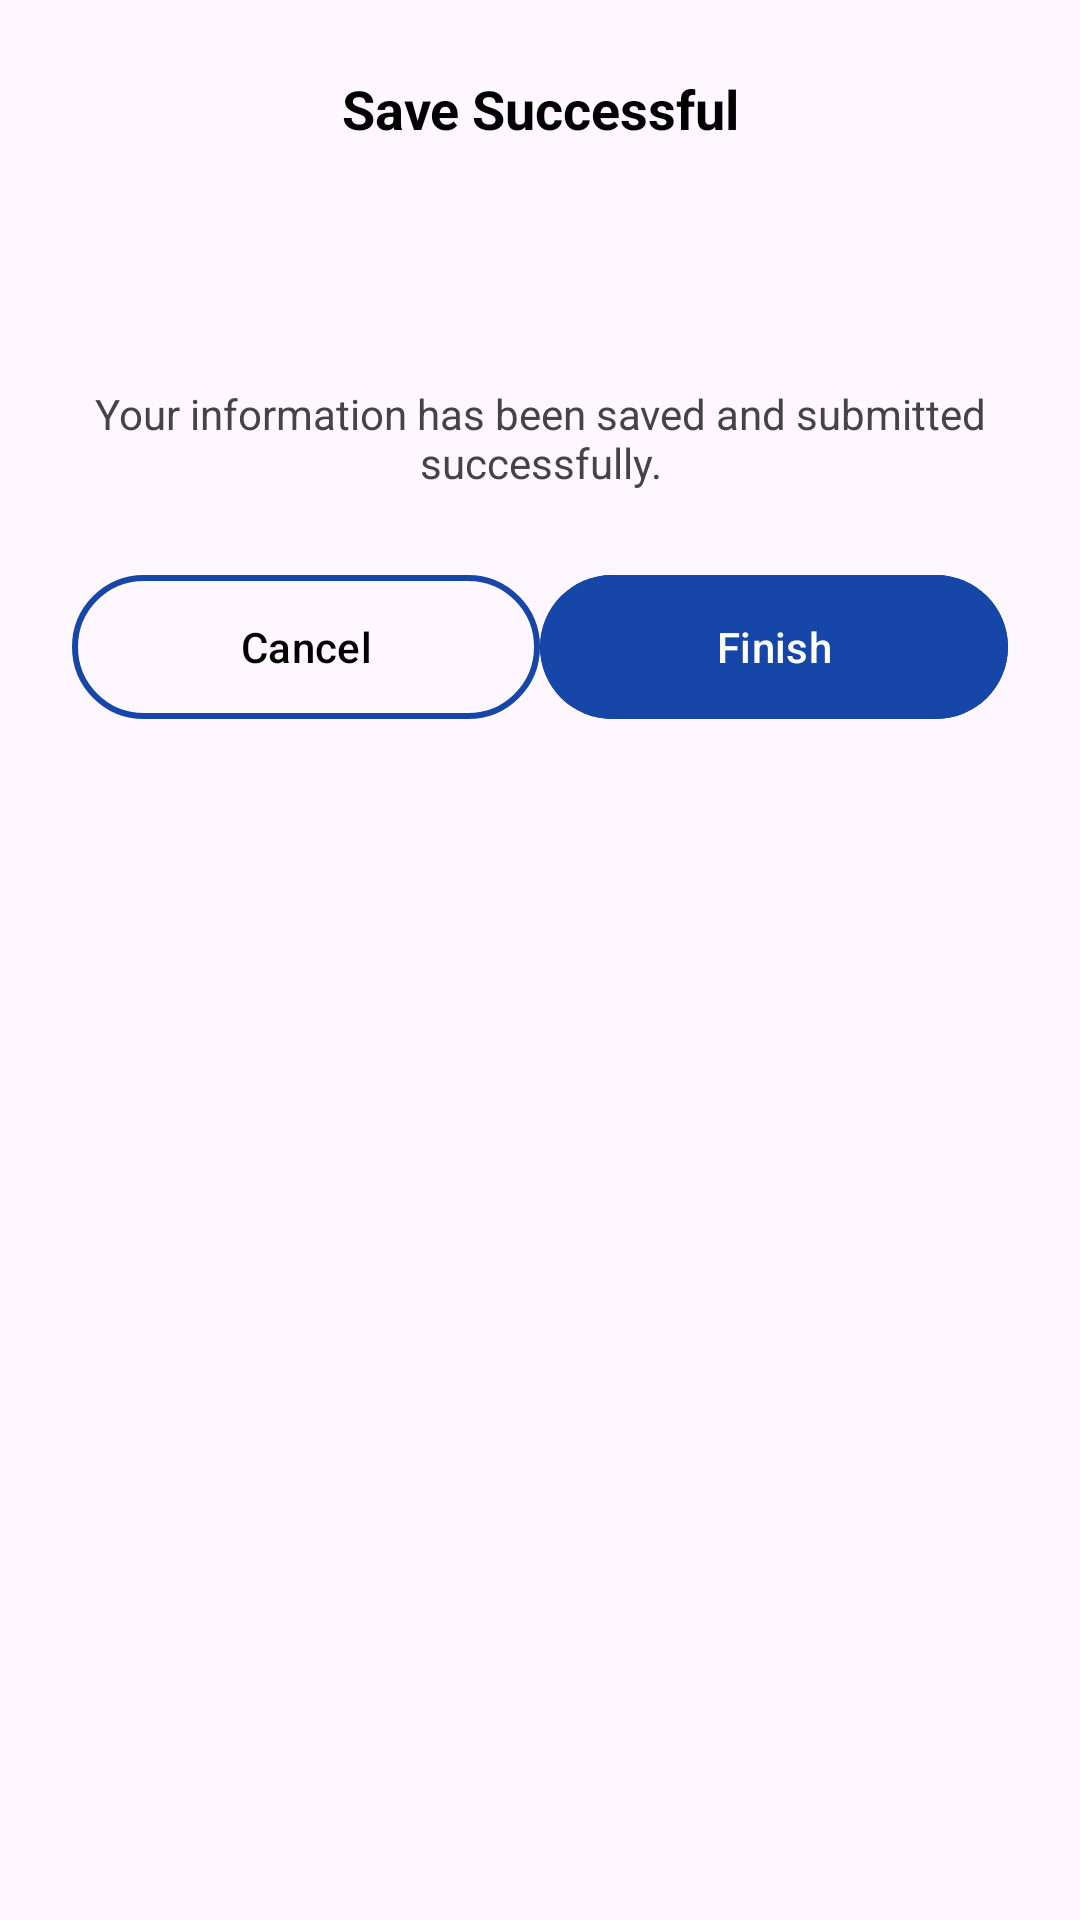

Android layout source for this screen:
<!-- AndroidManifest.xml: application theme Theme.CervicalCancerCare -->
<!-- res/layout/success_dialog.xml -->
<?xml version="1.0" encoding="utf-8"?>
<LinearLayout xmlns:android="http://schemas.android.com/apk/res/android"
    xmlns:app="http://schemas.android.com/apk/res-auto"
    android:layout_width="match_parent"
    android:layout_height="wrap_content"
    android:background="@drawable/dialog_background"
    android:orientation="vertical"
    android:padding="24dp">

    <TextView
        android:id="@+id/dialog_title"
        android:layout_width="match_parent"
        android:layout_height="wrap_content"
        android:gravity="center"
        android:text="Save Successful"
        android:textColor="#000000"
        android:textSize="18sp"
        android:textStyle="bold" />

    <ImageView
        android:id="@+id/check_icon"
        android:layout_width="48dp"
        android:layout_height="48dp"
        android:layout_gravity="center_horizontal"
        android:layout_marginTop="16dp"
        android:src="@drawable/ic_check_circle" />

    <TextView
        android:id="@+id/dialog_message"
        android:layout_width="match_parent"
        android:layout_height="wrap_content"
        android:layout_marginTop="16dp"
        android:layout_marginBottom="24dp"
        android:gravity="center"
        android:text="Your information has been saved and submitted successfully."
        android:textColor="#444444"
        android:textSize="14sp" />

    <LinearLayout
        android:layout_width="match_parent"
        android:layout_height="wrap_content"
        android:gravity="center"
        android:orientation="horizontal"
        android:weightSum="2">


        <com.google.android.material.button.MaterialButton
            android:id="@+id/btn_cancel"
            style="@style/Widget.Material3.Button.OutlinedButton"
            android:layout_width="0dp"
            android:layout_height="56dp"
            android:layout_weight="1"
            android:text="Cancel"
            android:textColor="@android:color/black"
            android:textSize="14sp"
            app:cornerRadius="32dp"
            app:strokeColor="@color/primary"
            app:strokeWidth="2dp" />


        <com.google.android.material.button.MaterialButton
            android:id="@+id/btn_finish"
            android:layout_width="0dp"
            android:layout_height="56dp"
            android:layout_weight="1"
            android:backgroundTint="@color/primary"
            android:text="Finish"
            android:textColor="@android:color/white"
            app:cornerRadius="32dp" />
    </LinearLayout>

</LinearLayout>
<!-- resources referenced by this layout -->
<resources>
  <color name="primary">#1546A8</color>
  <style name="Theme.CervicalCancerCare" parent="Base.Theme.CervicalCancerCare" />
  <style name="Base.Theme.CervicalCancerCare" parent="Theme.Material3.DayNight.NoActionBar">
          
          <item name="colorPrimary">@color/primary</item>
  
      </style>
</resources>
